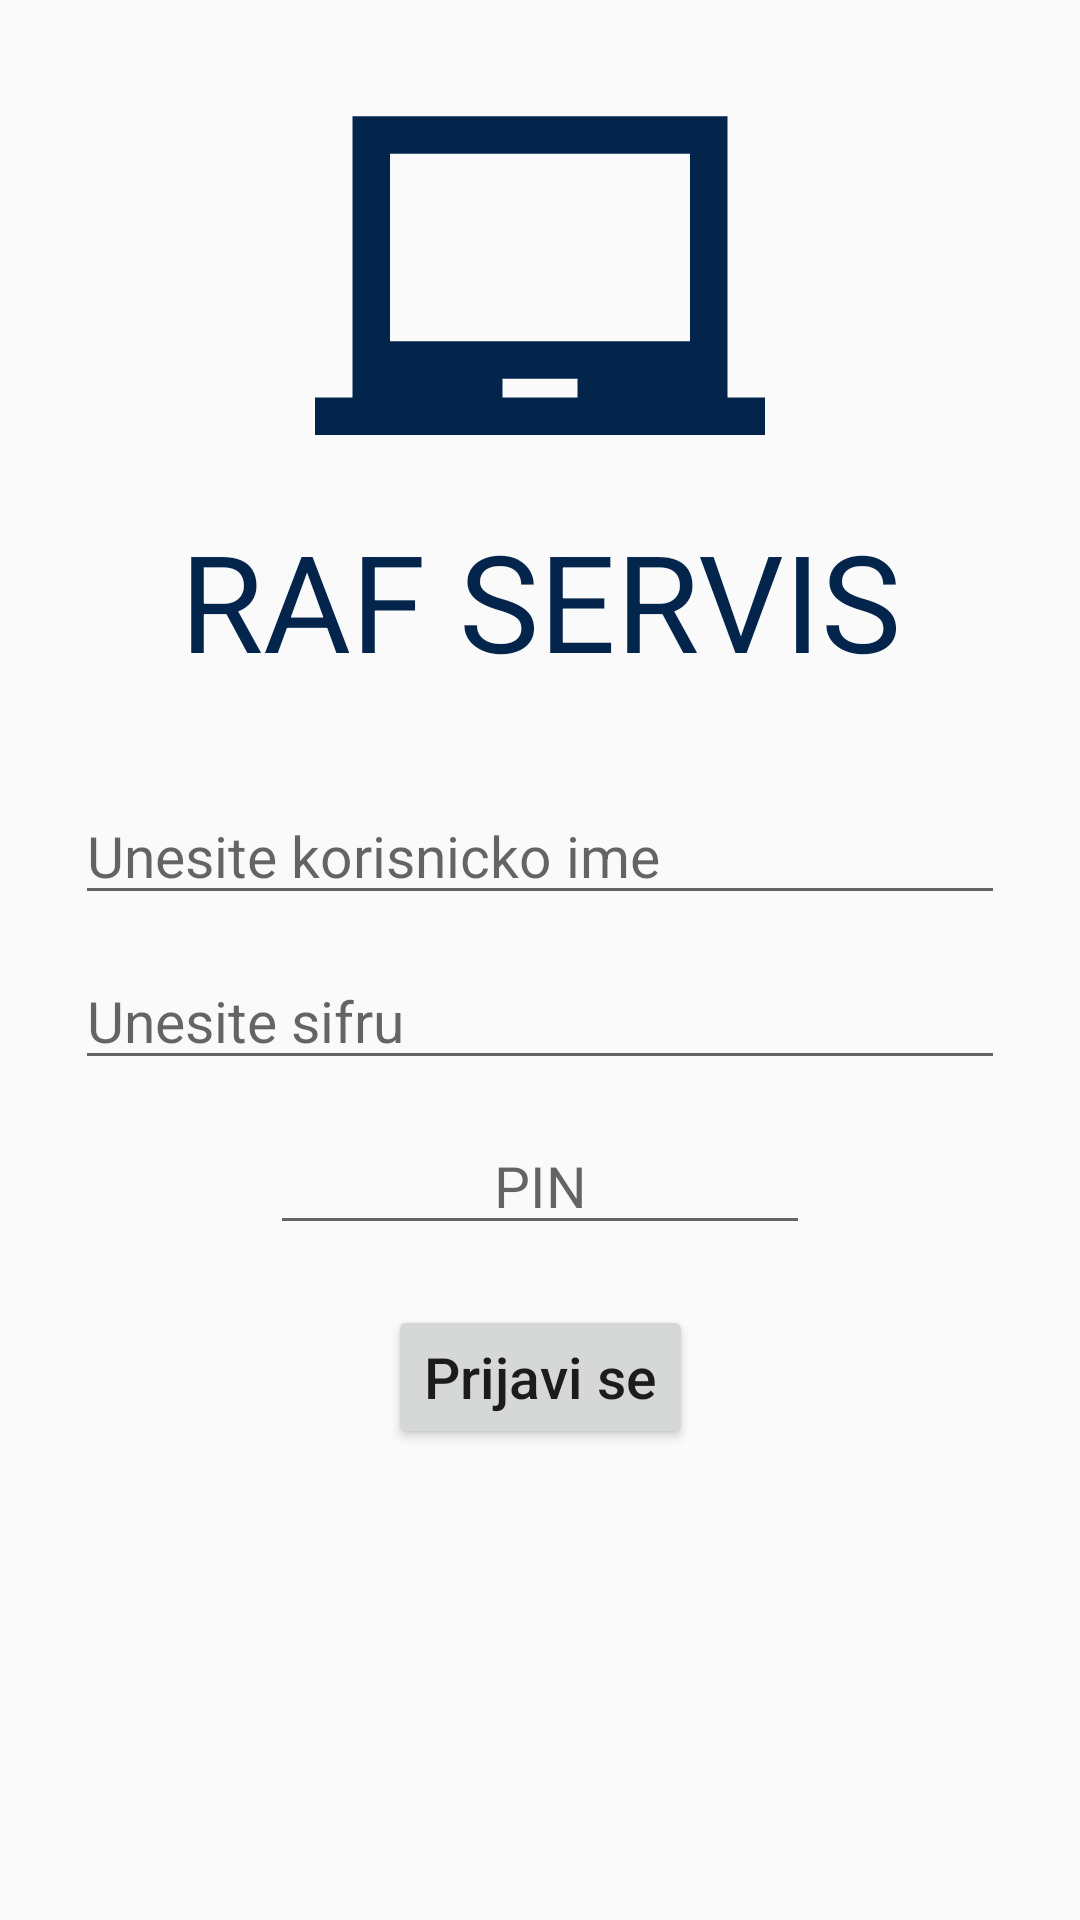

Reconstruct the res/layout file that produces this screen, plus the resources it refers to.
<!-- AndroidManifest.xml: application theme AppTheme -->
<!-- res/layout/activity_login.xml -->
<?xml version="1.0" encoding="utf-8"?>
<androidx.constraintlayout.widget.ConstraintLayout xmlns:android="http://schemas.android.com/apk/res/android"
    xmlns:tools="http://schemas.android.com/tools"
    android:layout_width="match_parent"
    android:layout_height="match_parent"
    xmlns:app="http://schemas.android.com/apk/res-auto">

    <ImageView
        android:id="@+id/logoLogin"
        android:layout_width="150dp"
        android:layout_height="150dp"
        android:src="@drawable/ic_laptop_chromebook_blue_150dp"
        app:layout_constraintLeft_toLeftOf="parent"
        app:layout_constraintRight_toRightOf="parent"
        app:layout_constraintTop_toTopOf="parent"
        android:layout_marginTop="20dp"
        android:textAlignment="center"
        />

    <TextView
        android:id="@+id/titleLogin"
        android:layout_width="wrap_content"
        android:layout_height="wrap_content"
        android:text="@string/appName"
        android:textSize="45dp"
        app:layout_constraintLeft_toLeftOf="parent"
        app:layout_constraintRight_toRightOf="parent"
        android:textColor="@color/myDarkBlue"
        app:layout_constraintTop_toBottomOf="@id/logoLogin"
        />





    <EditText
        android:id="@+id/usernameLoginEt"
        android:layout_width="0dp"
        android:layout_height="40dp"
        android:layout_marginStart="25dp"
        android:layout_marginEnd="25dp"
        app:layout_constraintTop_toBottomOf="@id/titleLogin"
        android:layout_marginTop="35dp"
        app:layout_constraintEnd_toEndOf="parent"
        app:layout_constraintStart_toStartOf="parent"
        android:textSize="19dp"
        android:hint="@string/usernameLogin"
        />



    <EditText
        android:id="@+id/passwordLoginEt"
        android:layout_width="0dp"
        android:layout_height="40dp"
        android:layout_marginStart="25dp"
        android:inputType="textPassword"
        android:layout_marginEnd="25dp"
        app:layout_constraintTop_toBottomOf="@id/usernameLoginEt"
        android:layout_marginTop="15dp"
        app:layout_constraintEnd_toEndOf="parent"
        app:layout_constraintStart_toStartOf="parent"
        android:textSize="19dp"
        android:hint="@string/passwordLogin"
        />

    <EditText
        android:id="@+id/pinLoginEt"
        android:layout_width="0dp"
        android:layout_height="40dp"
        android:layout_marginStart="90dp"
        android:layout_marginEnd="90dp"
        app:layout_constraintTop_toBottomOf="@id/passwordLoginEt"
        android:layout_marginTop="15dp"
        app:layout_constraintEnd_toEndOf="parent"
        app:layout_constraintStart_toStartOf="parent"
        android:textSize="19dp"
        android:hint="@string/pinLogin"
        android:textAlignment="center"
        android:inputType="number"
        />

    <Button
        android:id="@+id/btnLogin"
        android:layout_width="wrap_content"
        android:layout_height="wrap_content"
        android:text= "@string/btnLogin"
        app:layout_constraintTop_toBottomOf="@id/pinLoginEt"
        android:layout_marginTop="20dp"
        android:textSize="19dp"
        android:textAlignment="center"
        app:layout_constraintStart_toStartOf="parent"
        app:layout_constraintEnd_toEndOf="parent"
        android:textAllCaps="false"
        />





</androidx.constraintlayout.widget.ConstraintLayout>
<!-- resources referenced by this layout -->
<resources>
  <color name="myDarkBlue">#03254c</color>
  <!-- drawable ic_laptop_chromebook_blue_150dp (drawable) -->
  <vector android:height="150dp" android:tint="#03254C"
      android:viewportHeight="24.0" android:viewportWidth="24.0"
      android:width="150dp" xmlns:android="http://schemas.android.com/apk/res/android">
      <path android:fillColor="#FF000000" android:pathData="M22,18L22,3L2,3v15L0,18v2h24v-2h-2zM14,18h-4v-1h4v1zM20,15L4,15L4,5h16v10z"/>
  </vector>
  <string name="appName">RAF SERVIS</string>
  <string name="btnLogin">Prijavi se</string>
  
      
      //menu
  <string name="passwordLogin">Unesite sifru</string>
  <string name="pinLogin">PIN</string>
  <string name="usernameLogin">Unesite korisnicko ime</string>
  <style name="AppTheme" parent="Theme.AppCompat.Light.DarkActionBar">
          
          <item name="colorPrimary">@color/colorPrimary</item>
          <item name="colorPrimaryDark">@color/colorPrimaryDark</item>
          <item name="colorAccent">@color/colorAccent</item>
      </style>
  <color name="colorPrimary">#6200EE</color>
  <color name="colorPrimaryDark">#3700B3</color>
  <color name="colorAccent">#03DAC5</color>
</resources>
